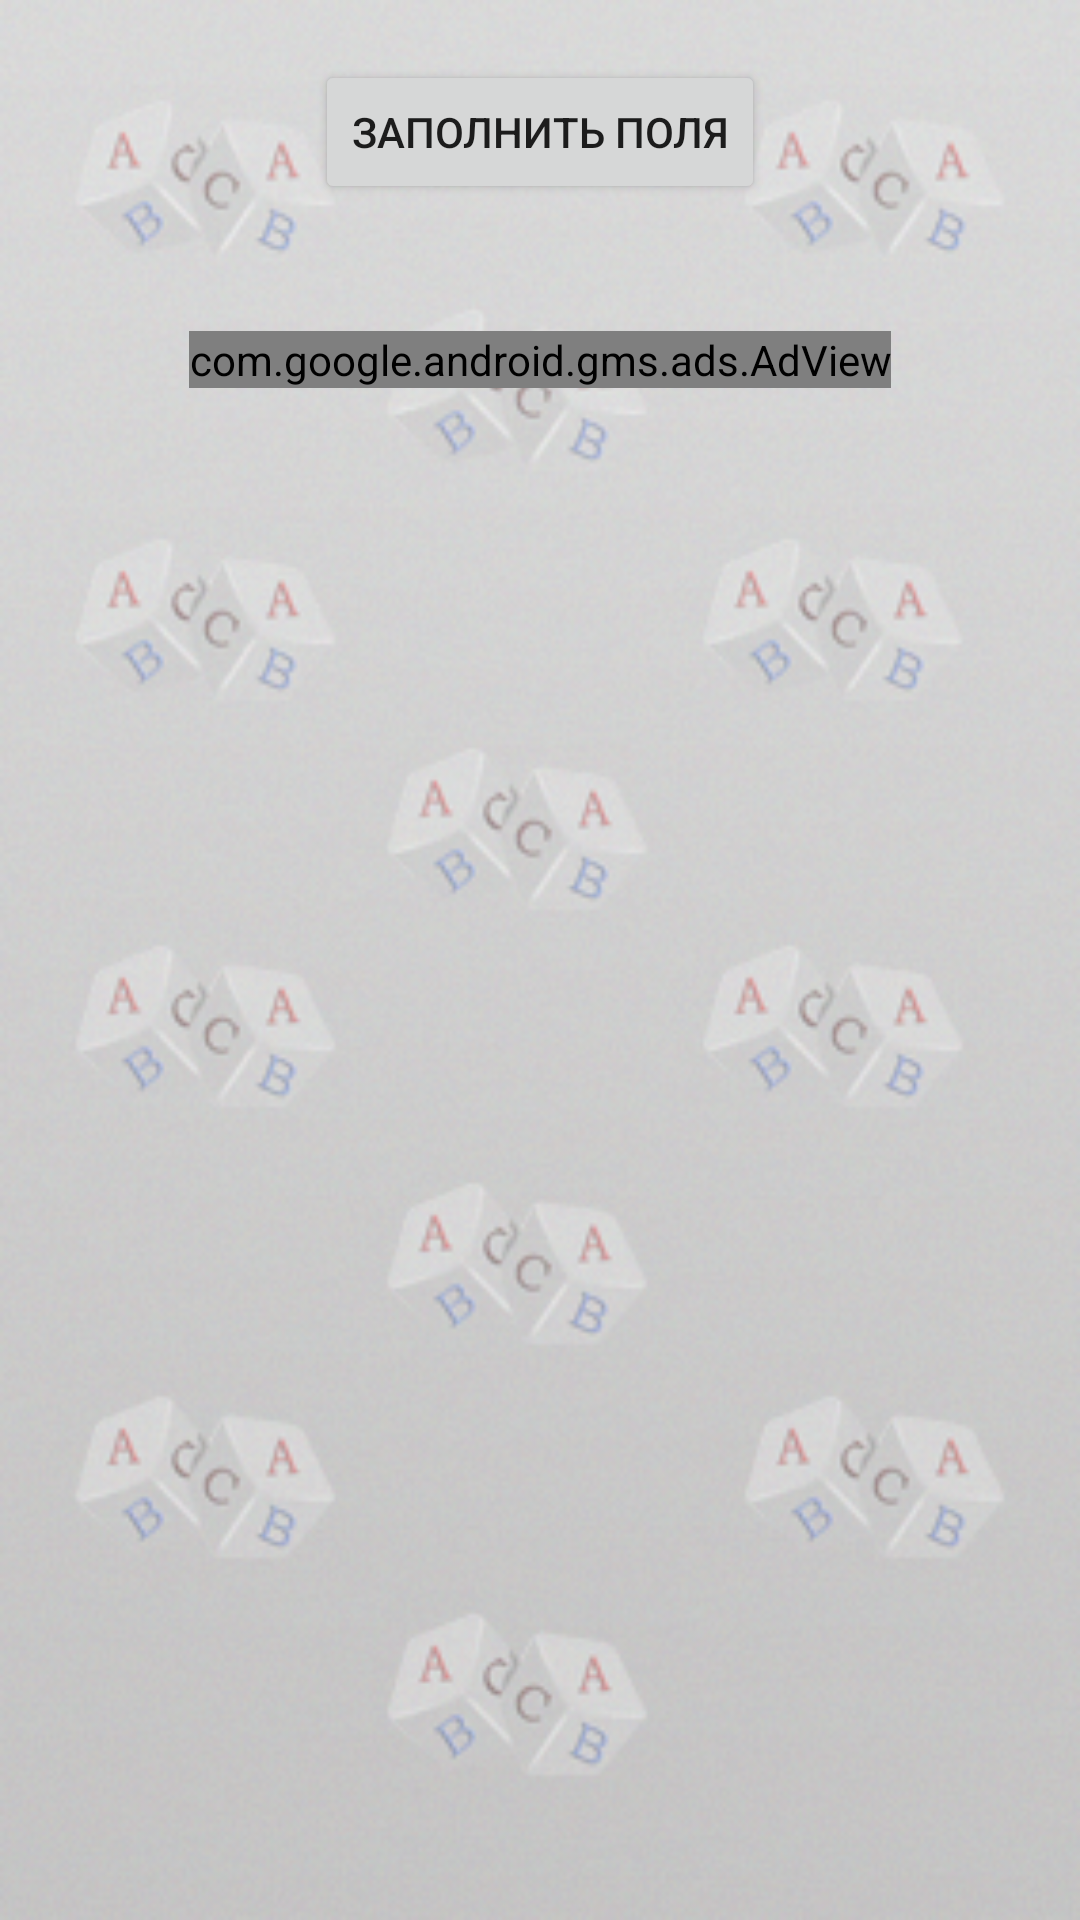

Android layout source for this screen:
<!-- AndroidManifest.xml: application theme AppTheme -->
<!-- res/layout/activity_two.xml -->
<?xml version="1.0" encoding="utf-8"?>
<LinearLayout xmlns:android="http://schemas.android.com/apk/res/android"
    xmlns:app="http://schemas.android.com/apk/res-auto"
    xmlns:tools="http://schemas.android.com/tools"
    android:layout_width="match_parent"
    android:background="@drawable/menu"
    android:orientation="vertical"
    android:layout_height="match_parent"
    tools:context=".TwoActivity">

    <Button
        android:layout_marginTop="20dp"
        android:layout_width="wrap_content"
        android:id="@+id/update"
        android:layout_gravity="center"
        android:text="Заполнить поля"
        android:layout_height="wrap_content" />

    <TextView
        android:layout_width="wrap_content"
        android:id="@+id/translation1"
        android:paddingTop="10dp"
        android:textStyle="bold"
        android:textSize="24dp"
        android:layout_gravity="center"
        android:text=""
        android:layout_height="wrap_content" />

    <com.google.android.gms.ads.AdView

        xmlns:ads="http://schemas.android.com/apk/res-auto"
        android:id="@+id/adView2"
        android:layout_width="wrap_content"
        android:layout_height="wrap_content"
        android:layout_gravity="center"
        ads:adSize="BANNER"
        ads:adUnitId="ca-app-pub-3940256099942544/6300978111">

    </com.google.android.gms.ads.AdView>

    <ListView
        android:id="@+id/items2"
        android:layout_width="wrap_content"
        android:paddingTop="20dp"
        android:paddingLeft="20dp"
        android:paddingRight="20dp"
        tools:listitem="@layout/item"
        android:paddingBottom="20dp"
        android:background="@android:color/transparent"
        android:layout_height="wrap_content"
        app:layout_constraintBottom_toBottomOf="parent"
        app:layout_constraintEnd_toEndOf="parent"
        app:layout_constraintStart_toStartOf="parent" />

    <TextView
        android:id="@+id/txtShow"
        android:visibility="invisible"
        android:layout_width="221dp"
        android:layout_height="44dp"
        android:layout_gravity="center"
        android:layout_marginTop="10dp"
        android:text="Get, Get, Set, Set"
        tools:layout_editor_absoluteX="241dp"
        tools:layout_editor_absoluteY="204dp" />

</LinearLayout>
<!-- res/layout/item.xml (included above) -->
<?xml version="1.0" encoding="utf-8"?>
<RelativeLayout xmlns:android="http://schemas.android.com/apk/res/android"
    xmlns:tools="http://schemas.android.com/tools"
    android:orientation="vertical"
    android:layout_width="match_parent"
    android:layout_height="match_parent">

    <TextView
        android:id="@+id/price"
        tools:text="50"
        android:padding="20dp"
        android:background="#53AAEE"
        android:textColor="#000000"
        android:layout_alignParentEnd="true"
        android:layout_width="wrap_content"
        android:layout_height="wrap_content"
        tools:ignore="RtlCompat" />
    <TextView
        android:id="@+id/name"
        android:textColor="#000000"
        android:padding="20dp"
        android:text="test"
        android:gravity="center_vertical"
        android:layout_alignBottom="@+id/price"
        android:layout_alignTop="@+id/price"
        android:background="#4151AD"
        android:layout_alignParentStart="true"
        android:layout_toStartOf="@+id/price"
        android:layout_width="wrap_content"
        android:layout_height="wrap_content"
        tools:ignore="RtlCompat" />

</RelativeLayout>
<!-- resources referenced by this layout -->
<resources>
  <!-- drawable menu: png bitmap (drawable, 199411 bytes) -->
  <style name="AppTheme" parent="Theme.AppCompat.Light.NoActionBar">
          
          <item name="colorPrimary">@color/colorPrimary</item>
          <item name="colorPrimaryDark">@color/colorPrimaryDark</item>
          <item name="colorAccent">@color/colorAccent</item>
      </style>
  <color name="colorPrimary">#485754</color>
  <color name="colorPrimaryDark">#535151</color>
  <color name="colorAccent">#5C615D</color>
</resources>
